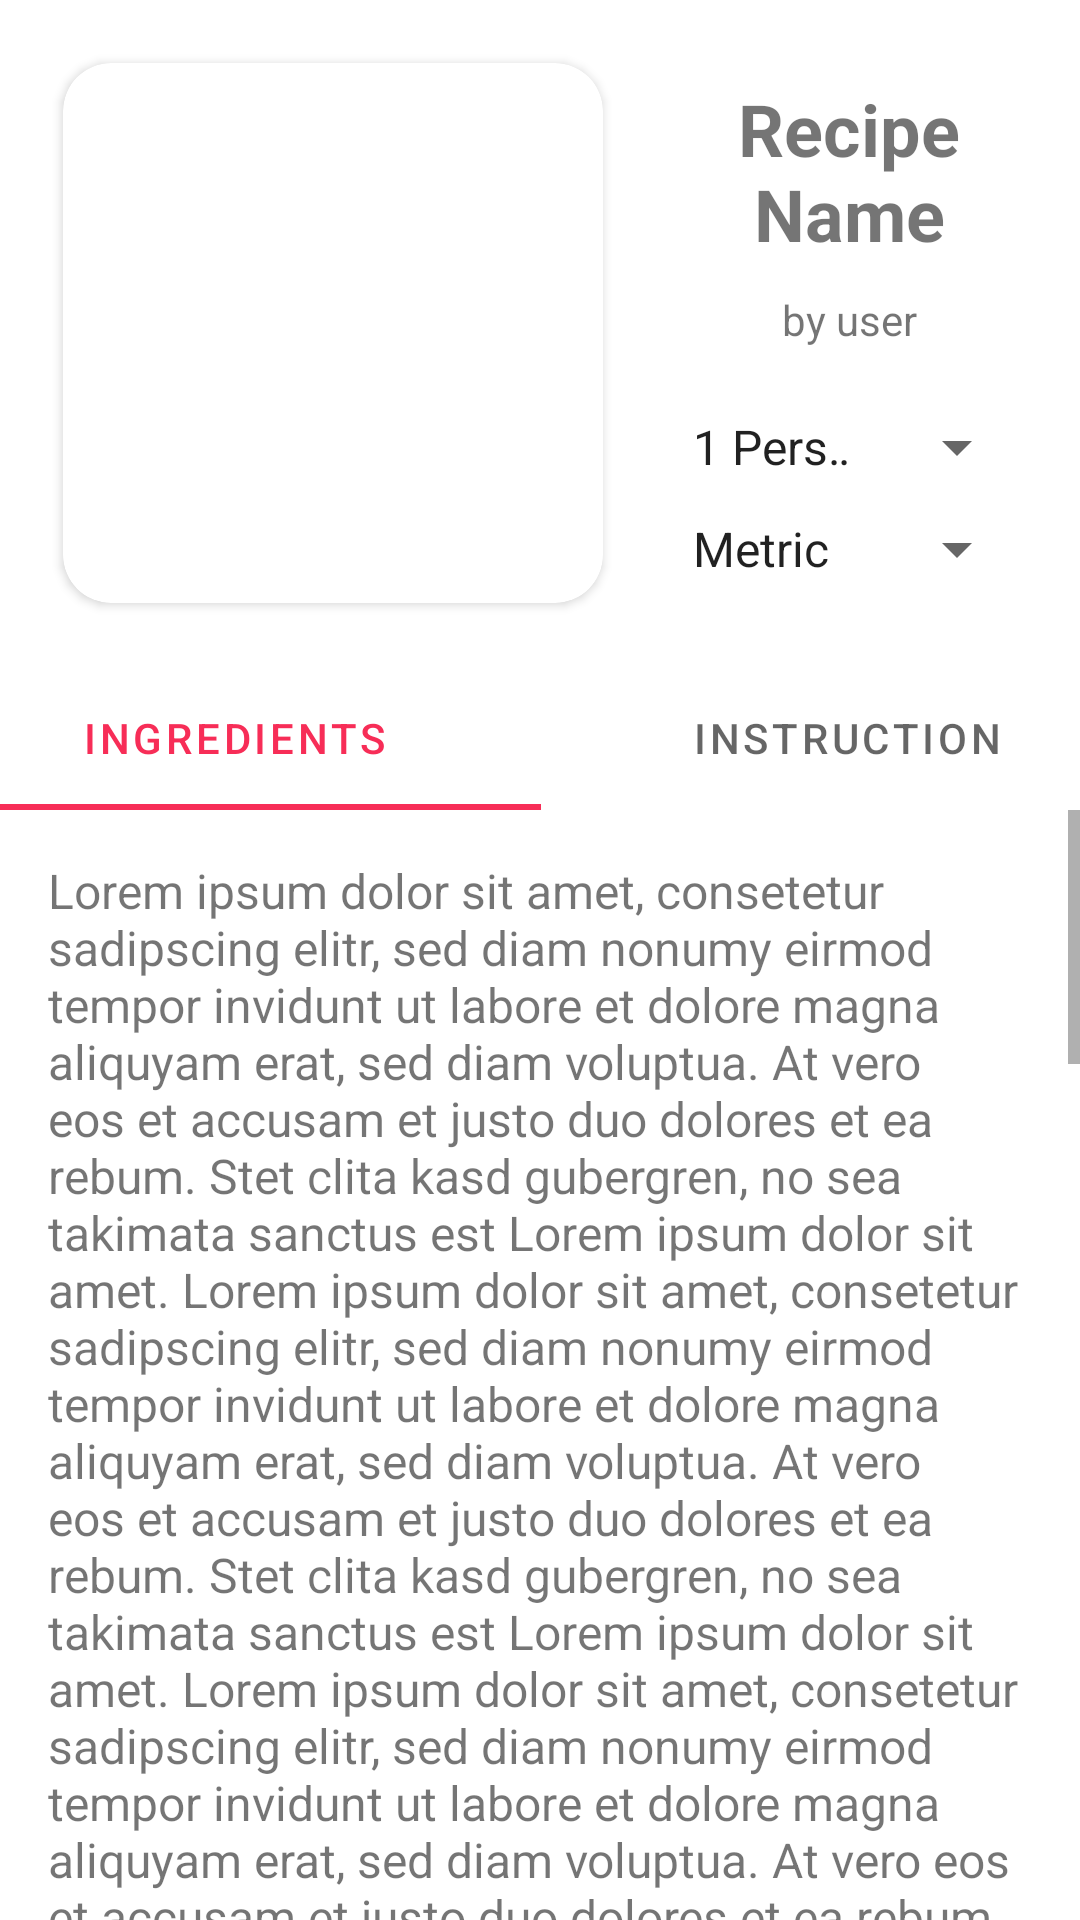

Write the Android layout XML for this screen, with the resource values it uses.
<!-- AndroidManifest.xml: activity theme Theme.Cookingrecipesandroid.NoActionBar -->
<!-- res/layout/fragment_recipe.xml -->
<?xml version="1.0" encoding="utf-8"?>
<androidx.constraintlayout.widget.ConstraintLayout xmlns:android="http://schemas.android.com/apk/res/android"
    xmlns:app="http://schemas.android.com/apk/res-auto"
    xmlns:tools="http://schemas.android.com/tools"
    android:layout_width="match_parent"
    android:layout_height="match_parent"
    tools:context="com.agileavengers.cooking_recipes_android.ui.recipe.RecipeFragment">

    <LinearLayout
        android:id="@+id/linearLayout"
        android:layout_width="match_parent"
        android:layout_height="wrap_content"
        android:orientation="horizontal"
        android:padding="16dp"
        app:layout_constraintStart_toStartOf="parent"
        app:layout_constraintTop_toTopOf="parent">

        <androidx.cardview.widget.CardView
            android:layout_width="wrap_content"
            android:layout_height="wrap_content"
            app:cardCornerRadius="16dp"
            android:layout_margin="5dp"
            android:elevation="10dp">

            <ImageView
                android:id="@+id/recipeImage"
                android:src="@drawable/noimage"
                android:background="@drawable/rounded_corner"
                android:layout_width="180dp"
                android:layout_height="180dp"
                app:layout_constraintStart_toStartOf="parent"
                app:layout_constraintTop_toTopOf="parent" />
        </androidx.cardview.widget.CardView>



        <LinearLayout
            android:layout_width="match_parent"
            android:layout_height="wrap_content"
            android:orientation="vertical"
            android:padding="1dp"
            android:layout_marginLeft="16dp"
            app:layout_constraintStart_toStartOf="parent"
            app:layout_constraintTop_toTopOf="parent">

            <TextView
                android:id="@+id/recipeName"
                android:layout_width="match_parent"
                android:layout_height="80dp"
                android:gravity="center"
                android:text="Recipe Name"
                android:textSize="24dp"
                android:textStyle="bold"
                app:layout_constraintEnd_toEndOf="parent"
                app:layout_constraintStart_toEndOf="@+id/imageView6"
                app:layout_constraintTop_toTopOf="parent" />

            <TextView
                android:id="@+id/userText"
                android:layout_width="match_parent"
                android:layout_height="30dp"
                android:gravity="top|center"
                android:text="by user"
                app:layout_constraintEnd_toEndOf="parent"
                app:layout_constraintStart_toEndOf="@+id/imageView6"
                app:layout_constraintTop_toTopOf="parent" />

            <Spinner
                android:id="@+id/spinner_quantity"
                android:layout_marginTop="10dp"
                android:layout_width="match_parent"
                android:layout_height="wrap_content"
                android:entries="@array/dropdown_recipe_quantity" />

            <Spinner
                android:id="@+id/spinner_unit"
                android:layout_marginTop="10dp"
                android:layout_width="match_parent"
                android:layout_height="wrap_content"
                android:entries="@array/dropdown_recipe_unit" />

        </LinearLayout>



    </LinearLayout>

    <TextView
        android:id="@+id/text_slideshow"
        android:layout_width="match_parent"
        android:layout_height="wrap_content"
        android:layout_marginStart="8dp"
        android:layout_marginTop="8dp"
        android:layout_marginEnd="8dp"
        android:textAlignment="center"
        android:textSize="20sp"
        app:layout_constraintBottom_toBottomOf="parent"
        app:layout_constraintEnd_toEndOf="parent"
        app:layout_constraintStart_toStartOf="parent"
        app:layout_constraintTop_toTopOf="parent" />

    <com.google.android.material.tabs.TabLayout
        android:id="@+id/tab_layout"
        android:layout_width="409dp"
        android:layout_height="wrap_content"
        app:layout_constraintEnd_toEndOf="parent"
        app:layout_constraintStart_toStartOf="parent"
        app:layout_constraintTop_toBottomOf="@+id/linearLayout">

        <com.google.android.material.tabs.TabItem
            android:id="@+id/tab_ingredients"
            android:layout_width="wrap_content"
            android:layout_height="wrap_content"
            android:text="Ingredients"
            tools:layout_editor_absoluteX="-4dp"
            tools:layout_editor_absoluteY="227dp" />

        <com.google.android.material.tabs.TabItem
            android:id="@+id/tab_instruction"
            android:layout_width="wrap_content"
            android:layout_height="wrap_content"
            android:text="Instruction"
            tools:layout_editor_absoluteX="204dp"
            tools:layout_editor_absoluteY="243dp" />
    </com.google.android.material.tabs.TabLayout>

    <ScrollView
        android:layout_width="match_parent"
        android:layout_height="478dp"
        app:layout_constraintTop_toBottomOf="@+id/tab_layout">

        <TextView
            android:id="@+id/tab_text"
            android:layout_width="match_parent"
            android:layout_height="match_parent"
            android:padding="16dp"
            android:text="@string/Lorem1000"
            android:textSize="16dp"
            app:layout_constraintEnd_toEndOf="parent"
            app:layout_constraintStart_toStartOf="parent"
            app:layout_constraintTop_toBottomOf="@+id/tab_layout" />
    </ScrollView>


</androidx.constraintlayout.widget.ConstraintLayout>
<!-- resources referenced by this layout -->
<resources>

</resources>
